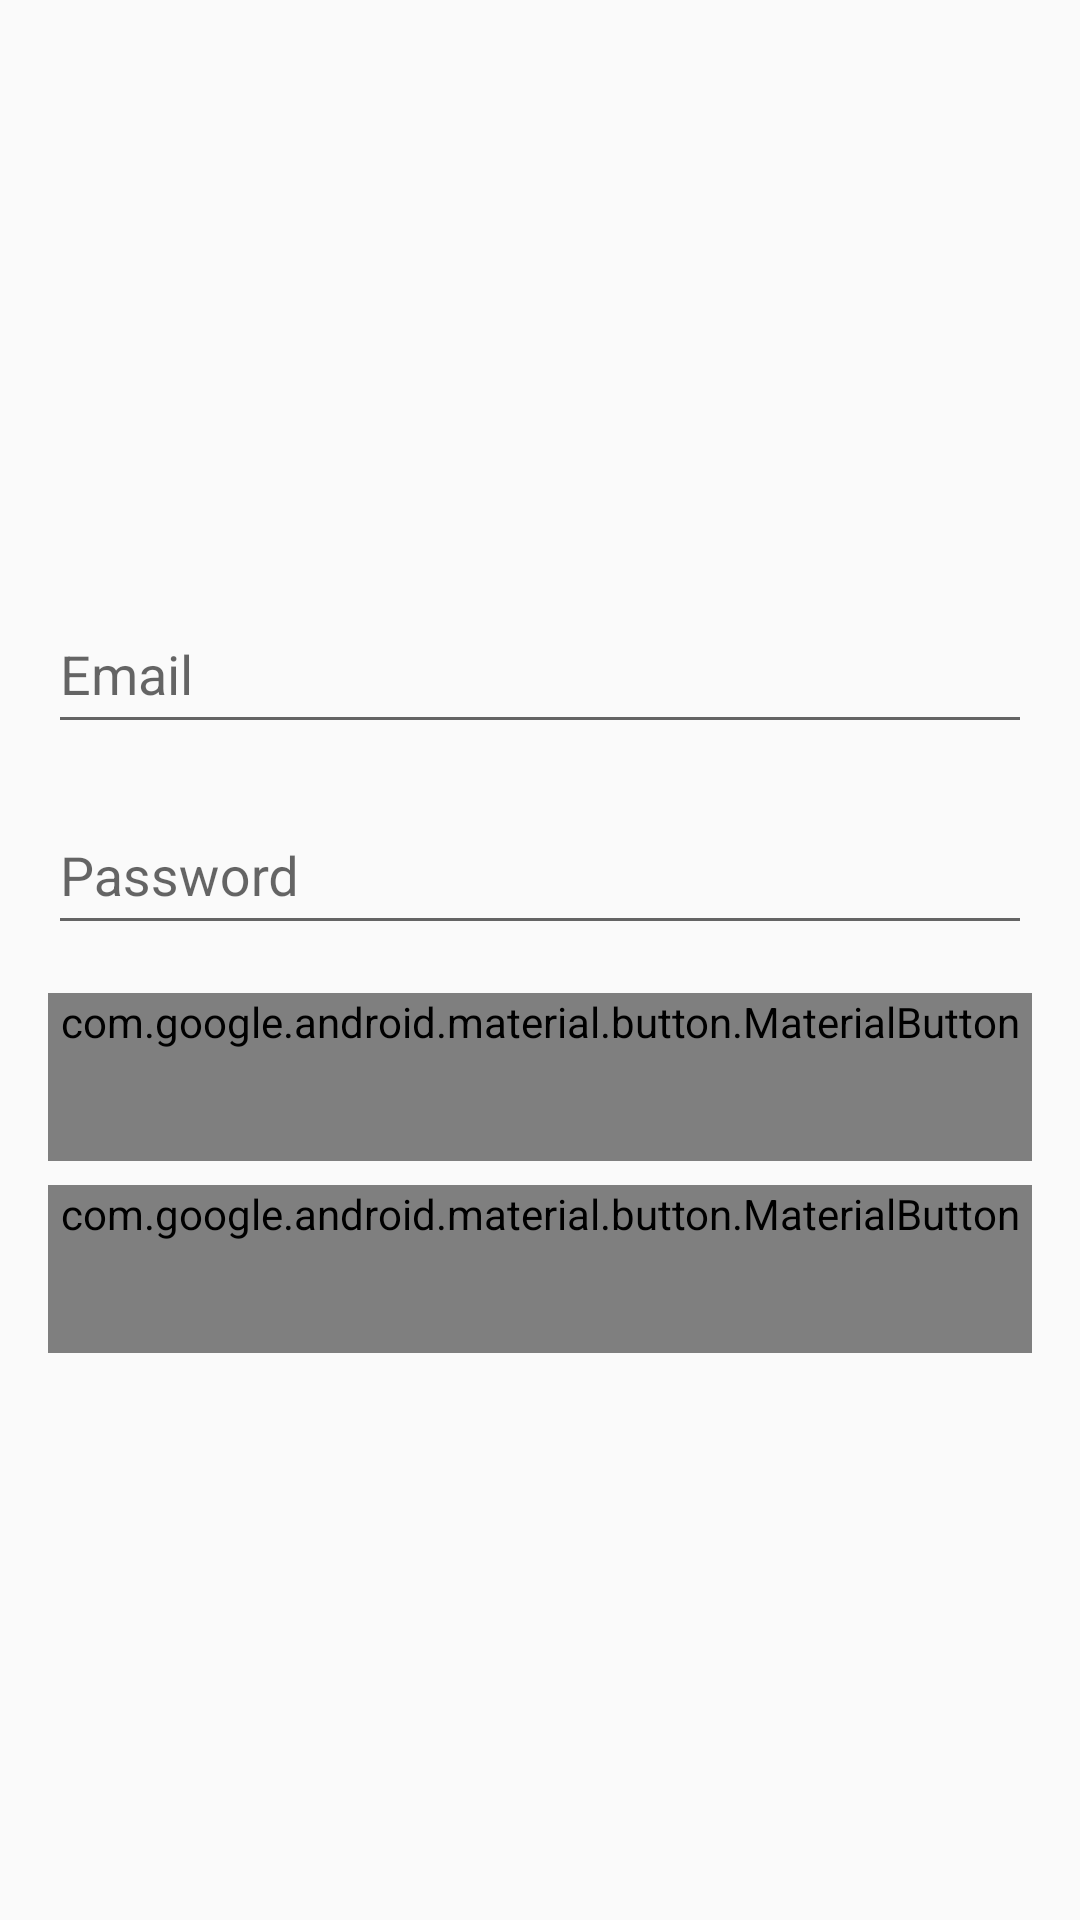

Layout XML and referenced resources for this Android screen:
<!-- AndroidManifest.xml: application theme Theme.DrawingApp -->
<!-- res/layout/fragment_login.xml -->
<?xml version="1.0" encoding="utf-8"?>
<LinearLayout xmlns:android="http://schemas.android.com/apk/res/android"
    android:layout_width="match_parent"
    android:layout_height="match_parent"
    android:orientation="vertical"
    android:padding="16dp"
    android:gravity="center">

    <com.google.android.material.textfield.TextInputLayout
        android:layout_width="match_parent"
        android:layout_height="wrap_content"
        android:layout_marginBottom="8dp">

        <com.google.android.material.textfield.TextInputEditText
            android:id="@+id/emailEditText"
            android:layout_width="match_parent"
            android:layout_height="wrap_content"
            android:hint="Email"
            android:minHeight="48dp"
            android:inputType="textEmailAddress"/>
    </com.google.android.material.textfield.TextInputLayout>

    <com.google.android.material.textfield.TextInputLayout
        android:layout_width="match_parent"
        android:layout_height="wrap_content"
        android:layout_marginBottom="16dp">

        <com.google.android.material.textfield.TextInputEditText
            android:id="@+id/passwordEditText"
            android:layout_width="match_parent"
            android:layout_height="wrap_content"
            android:hint="Password"
            android:minHeight="48dp"
            android:inputType="textPassword"/>
    </com.google.android.material.textfield.TextInputLayout>

    <com.google.android.material.button.MaterialButton
        android:id="@+id/loginButton"
        android:layout_width="match_parent"
        android:layout_height="wrap_content"
        android:minHeight="56dp"
        android:text="Login"/>

    <com.google.android.material.button.MaterialButton
        android:id="@+id/registerButton"
        android:layout_width="match_parent"
        android:layout_height="wrap_content"
        android:minHeight="56dp"
        android:text="Register"
        android:layout_marginTop="8dp"/>

    <ProgressBar
        android:id="@+id/progressBar"
        android:layout_width="wrap_content"
        android:layout_height="wrap_content"
        android:layout_marginTop="16dp"
        android:visibility="gone"/>
</LinearLayout>
<!-- resources referenced by this layout -->
<resources>
  <style name="Theme.DrawingApp" parent="Theme.AppCompat.Light.NoActionBar">
          <item name="colorPrimary">@color/purple_500</item>
          <item name="colorPrimaryDark">@color/purple_700</item>
          <item name="colorAccent">@color/teal_200</item>
      </style>
  <color name="purple_500">#FF6200EE</color>
  <color name="purple_700">#FF3700B3</color>
  <color name="teal_200">#FF03DAC5</color>
</resources>
